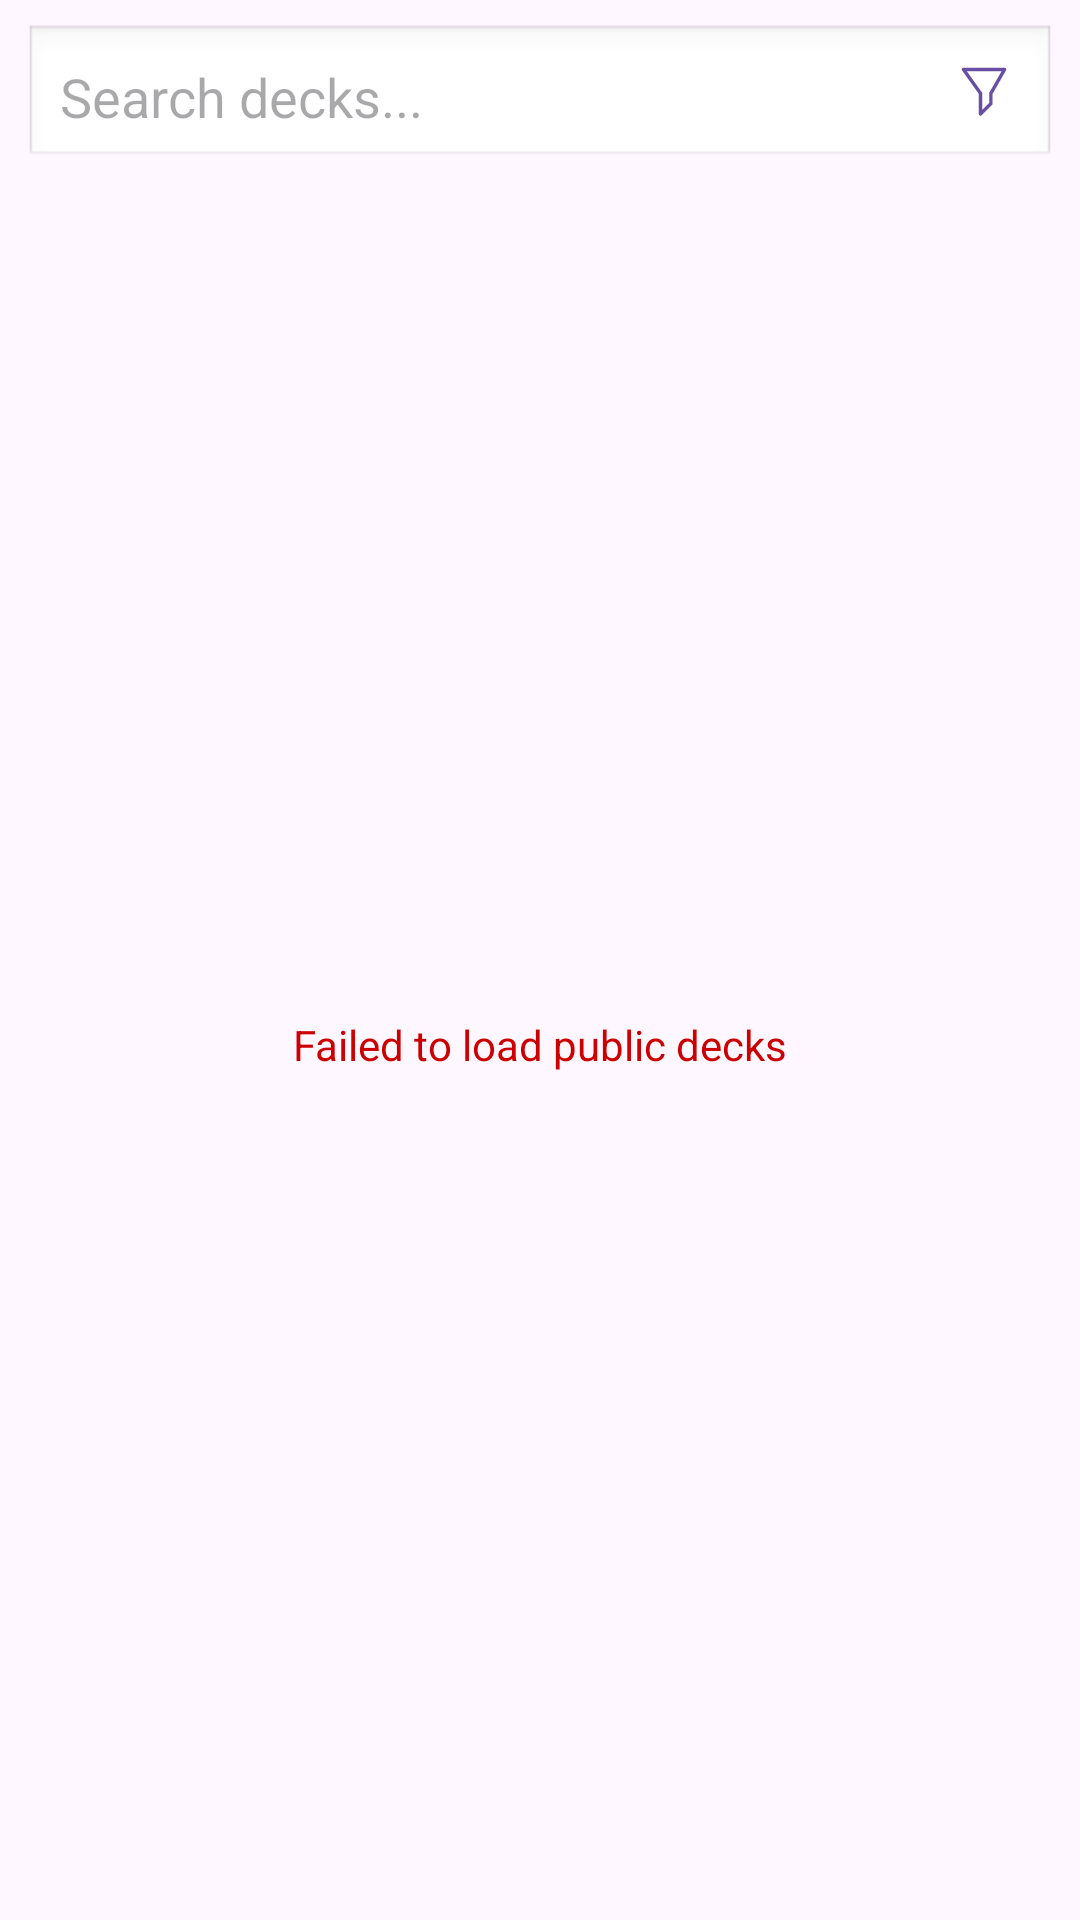

Reconstruct the res/layout file that produces this screen, plus the resources it refers to.
<!-- AndroidManifest.xml: application theme Theme.PocketRecallMastery -->
<!-- res/layout/fragment_public_decks.xml -->
<?xml version="1.0" encoding="utf-8"?>
<androidx.constraintlayout.widget.ConstraintLayout xmlns:android="http://schemas.android.com/apk/res/android"
    android:layout_width="match_parent"
    android:layout_height="match_parent"
    xmlns:app="http://schemas.android.com/apk/res-auto">

    <TextView
        android:id="@+id/textListError"
        android:layout_width="wrap_content"
        android:layout_height="wrap_content"
        android:text="Failed to load public decks"
        android:textColor="@android:color/holo_red_dark"
        android:visibility="visible"
        app:layout_constraintBottom_toBottomOf="parent"
        app:layout_constraintEnd_toEndOf="parent"
        app:layout_constraintStart_toStartOf="parent"
        app:layout_constraintTop_toBottomOf="@+id/search_bar" />

    <EditText
        android:id="@+id/search_bar"
        android:layout_width="match_parent"
        android:layout_height="wrap_content"
        android:layout_alignParentTop="true"
        android:layout_margin="8dp"
        android:hint="Search decks..."
        android:inputType="text"
        android:padding="12dp"
        android:background="@android:drawable/edit_text"
        app:layout_constraintTop_toTopOf="parent"
        app:layout_constraintStart_toStartOf="parent"
        app:layout_constraintEnd_toStartOf="@id/filterButton"
        android:imeOptions="actionDone"
        />

    <com.google.android.material.button.MaterialButton
        android:id="@+id/filterButton"
        android:layout_width="wrap_content"
        android:layout_height="wrap_content"
        android:layout_alignParentRight="true"
        android:layout_margin="8dp"
        style="@style/Widget.MaterialComponents.Button.TextButton"
        android:minWidth="0dp"
        android:minHeight="0dp"
        app:icon="@drawable/ic_filter"
        app:iconSize="24dp"
        app:layout_constraintEnd_toEndOf="parent"
        app:layout_constraintTop_toTopOf="parent"
        />

    <androidx.recyclerview.widget.RecyclerView
        android:id="@+id/deck_list"
        android:layout_width="match_parent"
        android:layout_height="0dp"
        android:layout_below="@id/search_bar"
        android:layout_alignParentBottom="true"
        android:orientation="vertical"
        app:layout_constraintBottom_toBottomOf="parent"
        app:layout_constraintStart_toStartOf="parent"
        app:layout_constraintTop_toBottomOf="@id/search_bar"
        app:layout_constraintVertical_bias="0.0" />

</androidx.constraintlayout.widget.ConstraintLayout>
<!-- resources referenced by this layout -->
<resources>
  <!-- drawable ic_filter (drawable) -->
  <vector xmlns:android="http://schemas.android.com/apk/res/android" android:height="64dp" android:viewportHeight="21" android:viewportWidth="21" android:width="64dp">
        
      <path android:fillColor="#00000000" android:pathData="m4.5,4.5h12l-4,7v3l-3,3v-6z" android:strokeColor="#000000" android:strokeLineCap="round" android:strokeLineJoin="round" android:strokeWidth="1"/>
      
  </vector>
  <style name="Theme.PocketRecallMastery" parent="Base.Theme.PocketRecallMastery" />
  <style name="Base.Theme.PocketRecallMastery" parent="Theme.Material3.DayNight.NoActionBar">
          
          
      </style>
</resources>
